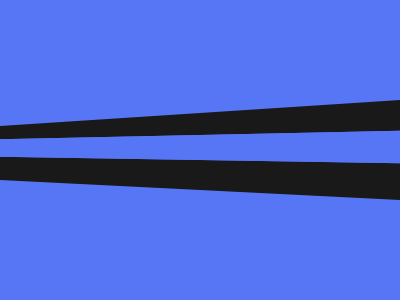

Give the HTML and CSS whose rendering is this image.

<!--https://stackoverflow.com/questions/42877961/a-triangle-in-css-that-takes-the-whole-width-with-a-fixed-height-->
<!--http://www.coding-dude.com/wp/css/create-a-triangle/-->
<!--https://www.youtube.com/watch?v=6QGOhCZLdhs-->

<div></div>
<p></p>
<style>
* {
    background: #191919;
    padding: 0;
    margin: 0;
}
div {
    width: 400;
    height: 98;
    position: relative;
    background:#5776F6;
}
div::after {
    content: '';
    position: absolute;
    width: 100%;
    height: 100%;
    background: inherit;
    top: 0;
    right: 0;
    bottom: 0;
    left:0;
    transform-origin: top right;
    transform: skewY(-4deg);
}
p {
    width: 400;
    height: 98;
    position: absolute;
    bottom: 0;
    background:#5776F6;
}
p::after {
    content: '';
    position: absolute;
    width: 100%;
    height: 100%;
    background: inherit;
    top: 0;
    right: 0;
    bottom: 0;
    left:0;
    transform-origin: top right;
    transform: skewY(4deg);
}
</style>
<!-- https://www.cssportal.com/css-clip-path-generator/ -->

<div></div>
<style>
  * {
    background: #5776F6;
    margin: 0;
  }
  * > * {
    background: #191919;
    clip-path: polygon(0 42%, 100% 33.33%, 100% 66.66%, 0 60%);
  }
  </style>
